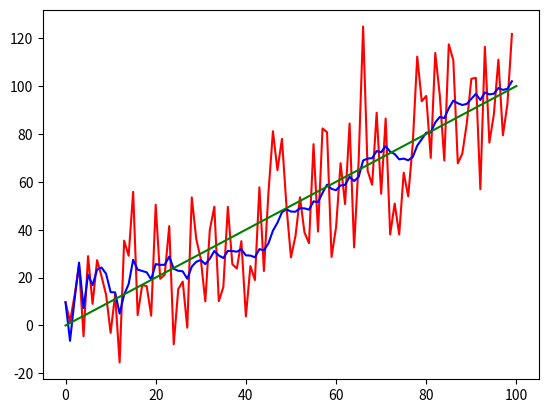

The script that saved this image: (Note: this script raises an exception after producing the figure.)
# -*- coding: utf-8 -*-
"""
Created on Fri Oct 18 18:02:07 2013

[redacted]
"""

import numpy as np
import scipy.linalg as linalg
import matplotlib.pyplot as plt
import numpy.random as random

class KalmanFilter:

    def __init__(self, dim_x, dim_z, use_short_form=False):
        """ Create a Kalman filter of dimension 'dim', where dimension is the
        number of state variables.
        
        use_short_form will force the filter to use the short form equation
        for computing covariance: (I-KH)P. This is the equation that results
        from deriving the Kalman filter equations. It is efficient to compute
        but not numerically stable for very long runs. The long form,
        implemented in update(), is very slightly suboptimal, and takes longer
        to compute, but is stable. I have chosen to make the long form the
        default behavior. If you really want the short form, either call
        update_short_form() directly, or set 'use_short_form' to true. This
        causes update() to use the short form. So, if you do it this way
        you will never be able to use the long form again with this object.
        """

        self.x = 0 # state
        self.P = np.eye(dim_x) # uncertainty covariance
        self.Q = np.eye(dim_x) # process uncertainty
        self.u = np.zeros((dim_x,1)) # motion vector
        self.B = 0
        self.F = 0 # state transition matrix
        self.H = 0 # Measurement function (maps state to measurements)
        self.R = np.eye(dim_z) # state uncertainty
        self.I = np.eye(dim_x)
        
        if use_short_form:
            self.update = self.update_short_form


    def update(self, Z):
        """
        Add a new measurement to the kalman filter.
        """

        # measurement update
        y = Z - self.H.dot(self.x)                   # error (residual) between measurement and prediction
        S = self.H.dot(self.P).dot(self.H.T) + self.R   # project system uncertainty into measurment space + measurement noise(R)

        K = self.P.dot(self.H.T).dot(linalg.inv(S)) # map system uncertainty into kalman gain

        self.x = self.x + K.dot(y)                # predict new x with residual scaled by the kalman gain

        KH = K.dot(self.H)
        I_KH = self.I - KH
        self.P = I_KH.dot(self.P.dot(I_KH.T)) + K.dot(self.R.dot(K.T))


    def update_short_form(self, Z):
        """
        Add a new measurement to the kalman filter.
        
        Uses the 'short form' computation for P, which is mathematically
        correct, but perhaps not that stable when dealing with large data
        sets. But, it is fast to compute. Advice varies; some say to never
        use this. My opinion - if the longer form in update() executes too
        slowly to run in real time, what choice do you have. But that should
        be a rare case, so the long form is the default use
        """

        # measurement update
        y = Z - self.H.dot(self.x)                   # error (residual) between measurement and prediction
        S = self.H.dot(self.P.dot(self.H.T)) + self.R   # project system uncertainty into measurment space + measurement noise(R)


        K = self.P.dot(self.H.T.dot(inalg.inv(S))) # map system uncertainty into kalman gain

        self.x = self.x + K.dot(y)                # predict new x with residual scaled by the kalman gain

        # and compute the new covariance
        self.P = (self.I - K.dot(self.H)).dot(self.P)  # and compute the new covariance



    def predict(self):
        # prediction
    
        self.x = self.F.dot(self.x)
        if self.B != 0:
           self.x += self.B.dot(self.u)
        self.P = self.F.dot(self.P).dot(self.F.T) + self.Q


if __name__ == "__main__":
    f = KalmanFilter (dim_x=2, dim_z=1)

    f.x = np.array([[2.],
                    [0.]])       # initial state (location and velocity)

    f.F = np.array([[1.,1.],
                    [0.,1.]])    # state transition matrix

    f.H = np.array([[1.,0.]])    # Measurement function
    f.P *= 1000.                  # covariance matrix
    f.R *= 5                       # state uncertainty
    f.Q *= 0.0001                 # process uncertainty

    measurements = []
    results = []

    for t in range (100):
        # create measurement = t plus white noise
        z = t + random.randn()*20

        # perform kalman filtering
        f.update(z)
        f.predict()

        # save data
        results.append (f.x[0,0])
        measurements.append(z)

    # plot data
    p1, = plt.plot(measurements,'r')
    p2, = plt.plot (results,'b')
    p3, = plt.plot ([0,100],[0,100], 'g') # perfect result
    plt.legend([p1,p2, p3], ["noisy measurement", "KF output", "ideal"], 4)


    plt.show()